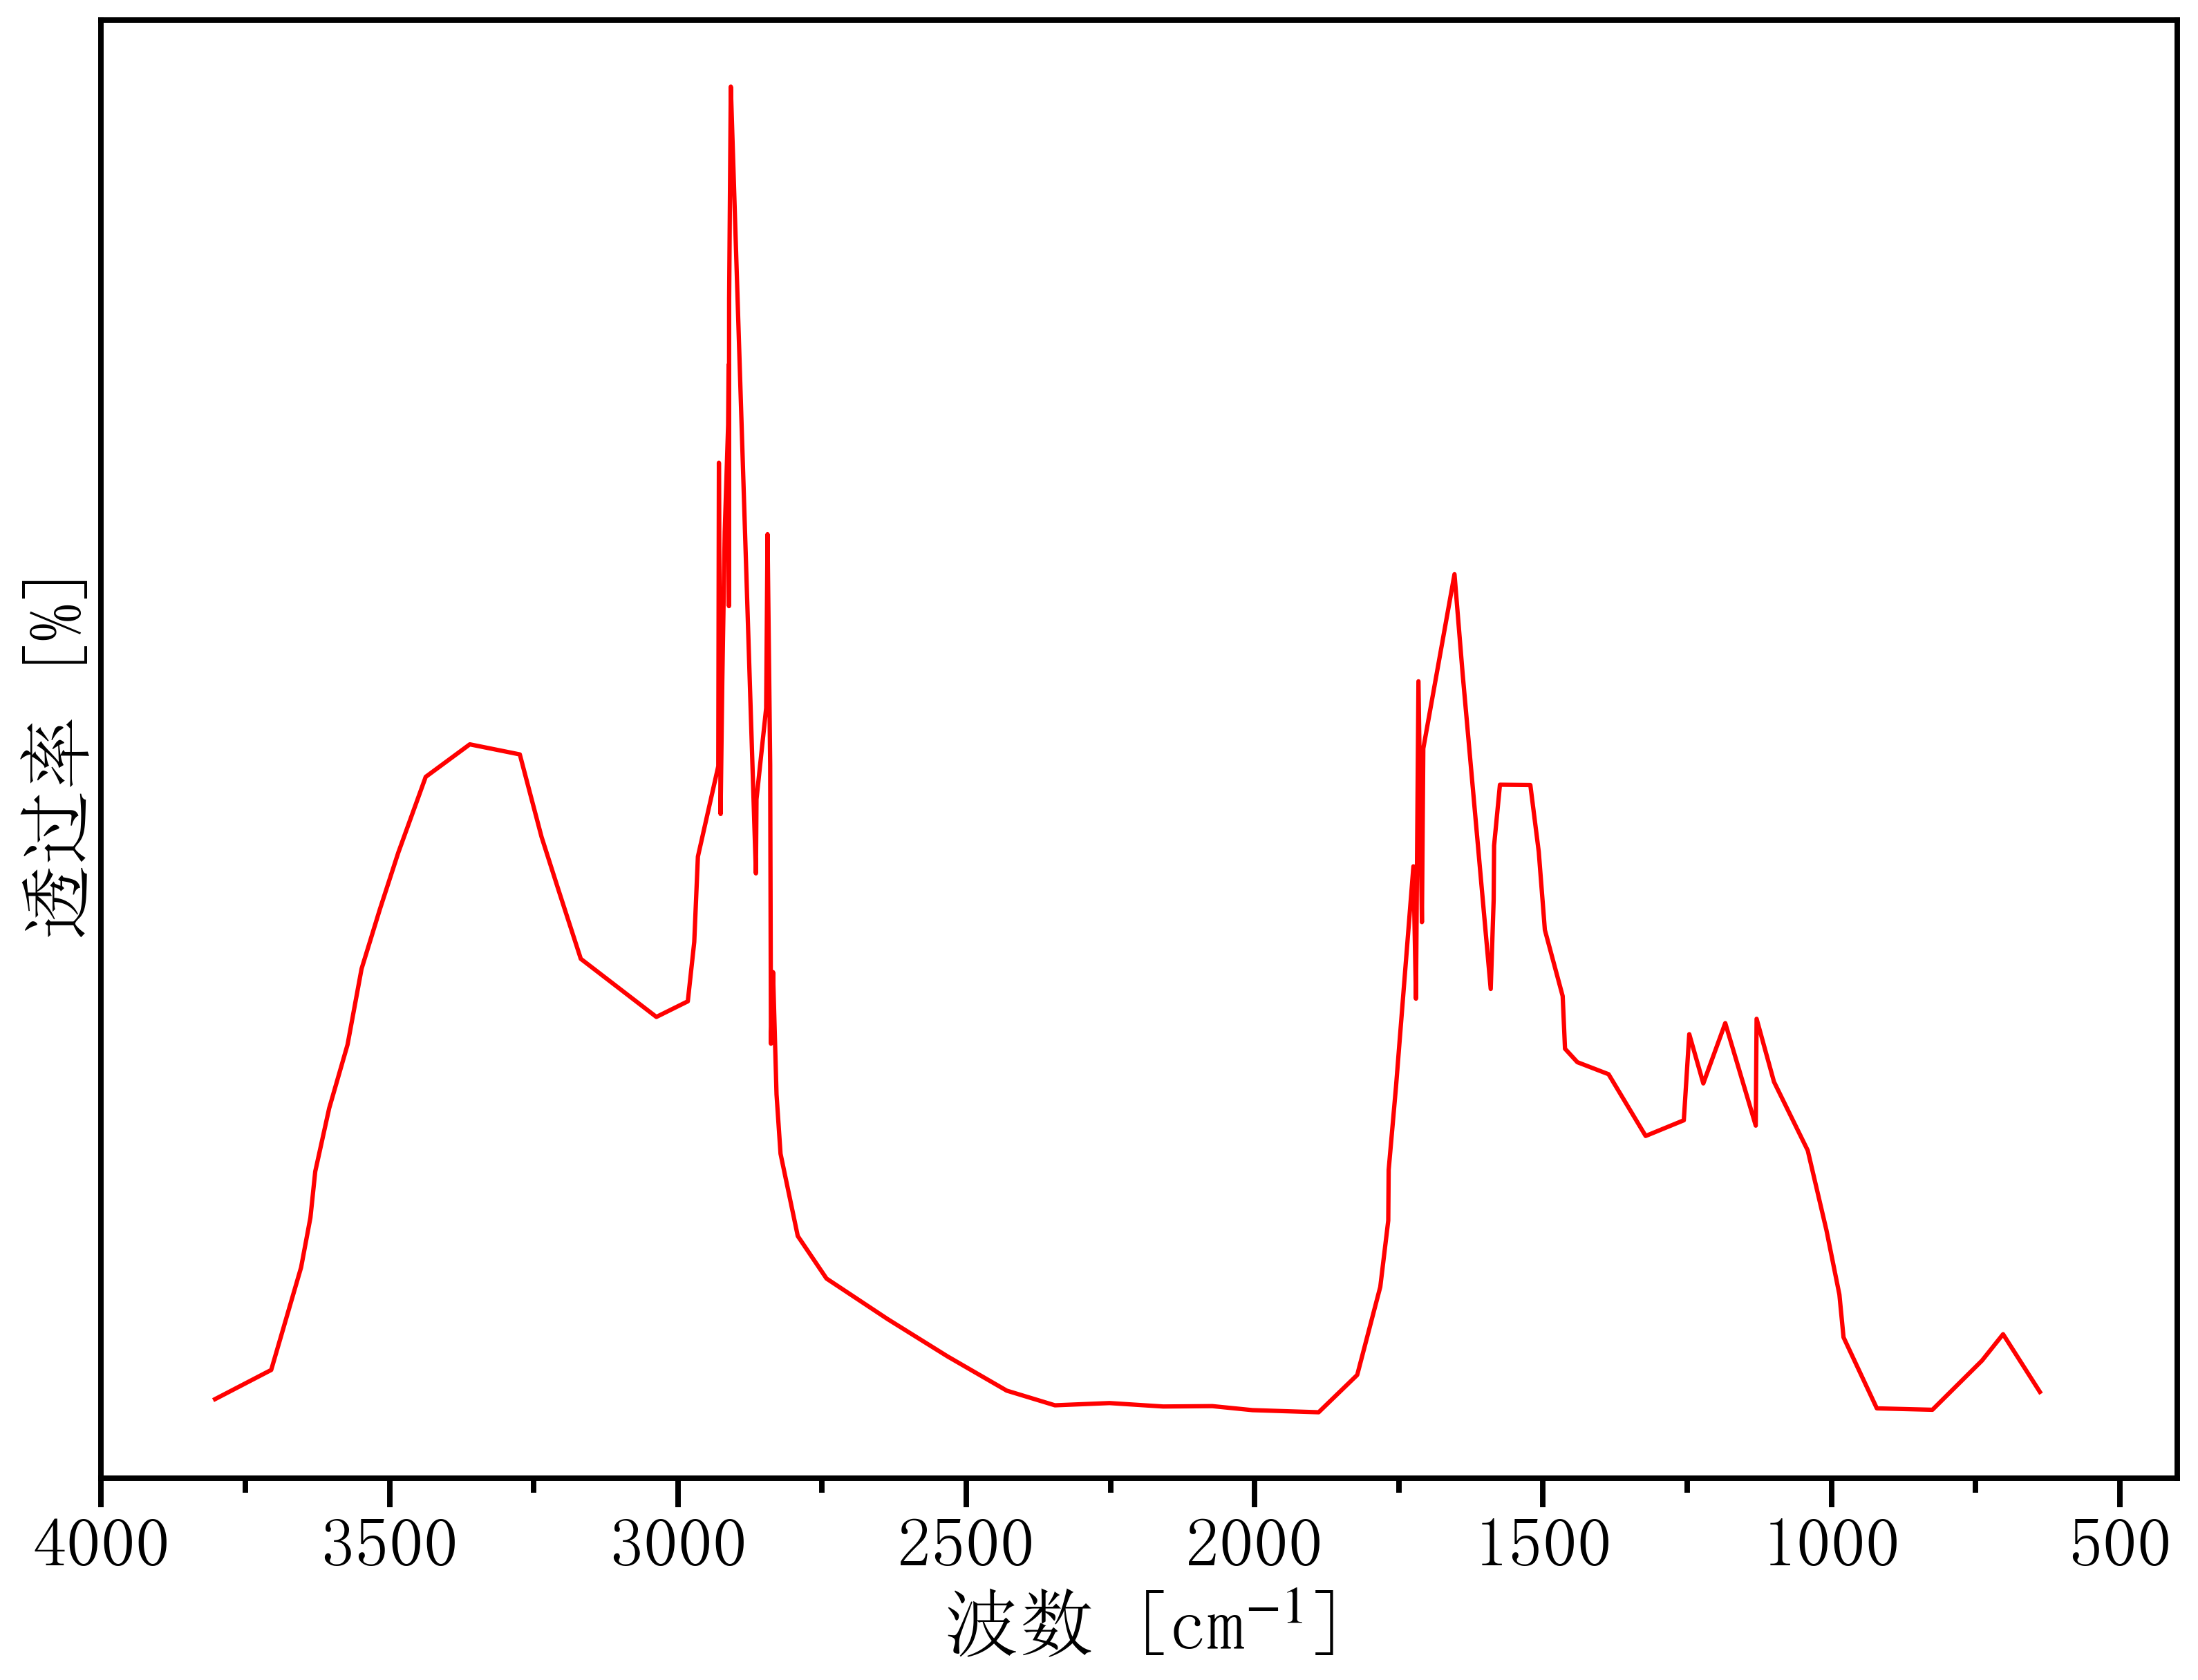

Data behind this chart, as committed beside it:
3895.612475262127, 0.0063100185246529605
3802, 0.01298
3705, 0.04514
3653, 0.1581
3637, 0.213
3629, 0.264
3605, 0.3336
3573, 0.4038
3548, 0.4875
3517, 0.5533
3485, 0.6155
3437, 0.6991
3361, 0.7349
3274, 0.7238
3236, 0.633
3206, 0.5727
3168, 0.4984
3037, 0.4344
2983, 0.4516
2972, 0.5169
2965, 0.6111
2930, 0.7109
2929, 1.045
2926, 0.6581
2923, 0.8045
2919, 0.9691
2913, 1.087
2912, 1.153
2911, 0.8873
2911, 1.226
2910, 1.304
2909, 1.376
2908, 1.46
2865, 0.5926
2864, 0.6745
2847, 0.7748
2846, 0.8358
2845, 0.9048
2845, 0.9666
2840, 0.7119
2839, 0.4049
2835, 0.4838
2829, 0.349
2822, 0.2836
2792, 0.1928
2742, 0.1459
2637, 0.1013
2533, 0.06018
2430, 0.02233
2346, 0.006175
2252, 0.008649
2159, 0.004849
2073, 0.005261
2004, 0.0008401
1889, -0.001489
1822, 0.03966
1782, 0.1367
1768, 0.2099
1768, 0.2656
1755, 0.3578
1725, 0.6004
... 35 more rows
